Dataset: data (GitHub, Zion74/PV-panel-classification). Classes: no ash, little ash, fully covered in ash.

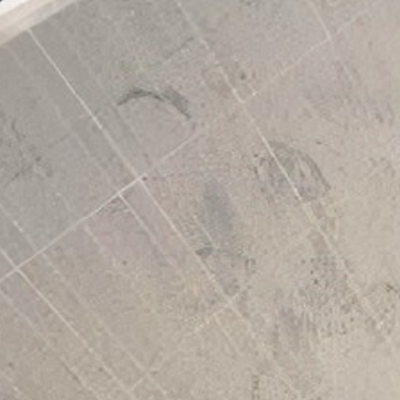
Label: fully covered in ash

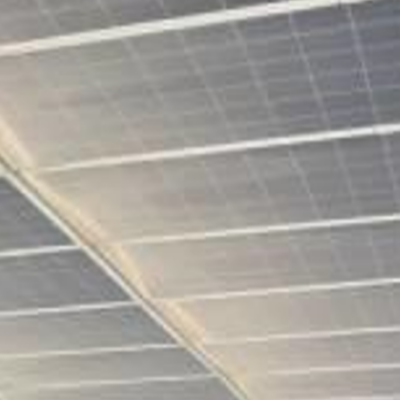
Label: little ash

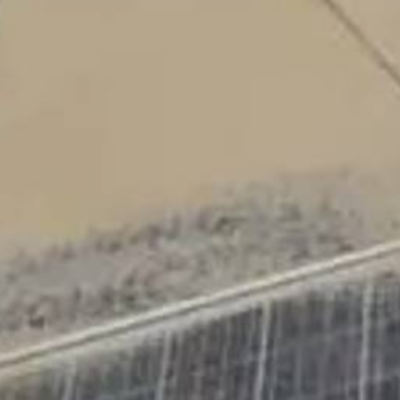
Label: fully covered in ash

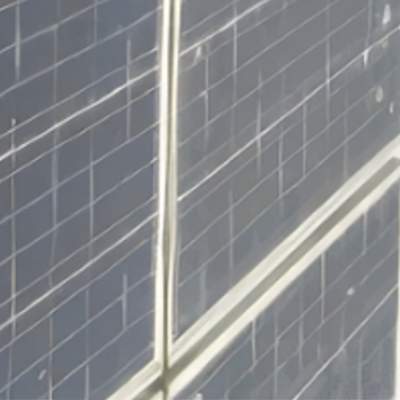
Label: little ash

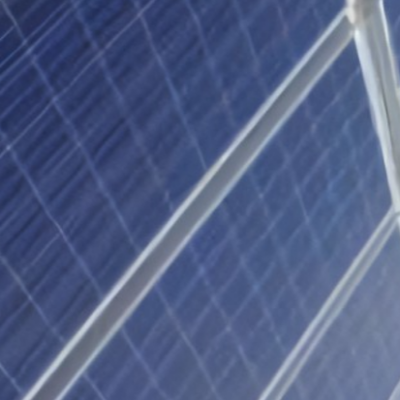
Label: no ash

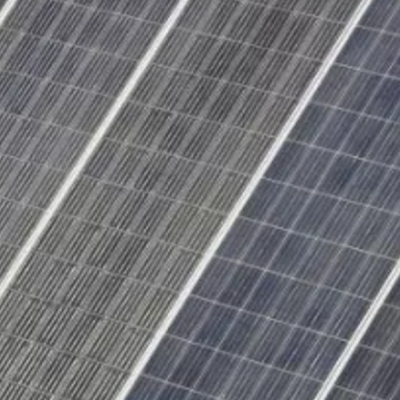
Label: no ash
